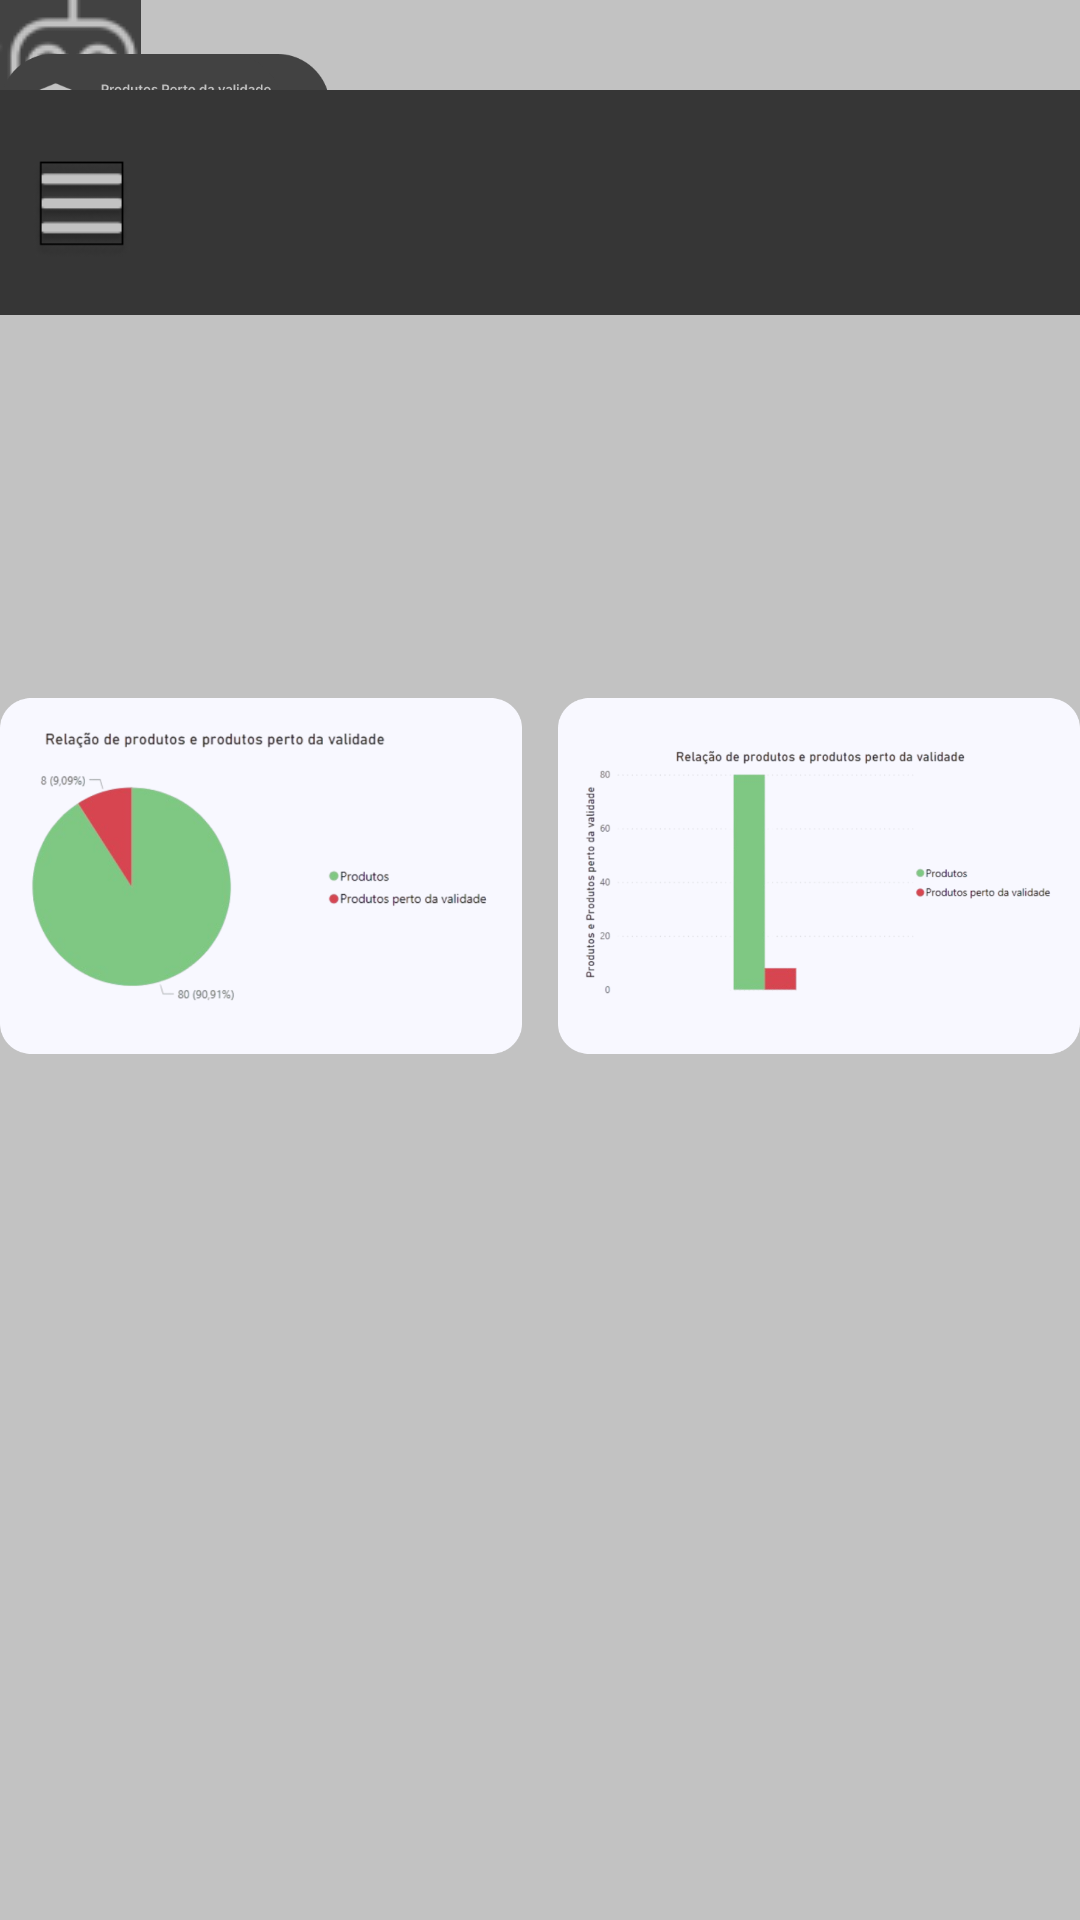

The Android layout XML behind this screen, and the referenced resources:
<!-- AndroidManifest.xml: application theme Theme.MobileeCheck -->
<!-- res/layout/activityrelatorio_main.xml -->
<?xml version="1.0" encoding="utf-8"?>
<androidx.constraintlayout.widget.ConstraintLayout xmlns:android="http://schemas.android.com/apk/res/android"
    xmlns:app="http://schemas.android.com/apk/res-auto"
    xmlns:tools="http://schemas.android.com/tools"
    android:layout_width="match_parent"
    android:layout_height="match_parent"
    android:background="#C2C2C2">

    <ImageView
        android:id="@+id/imageView7"
        android:layout_width="wrap_content"
        android:layout_height="wrap_content"
        app:srcCompat="@drawable/espa_o_para_gr_ficos"
        tools:layout_editor_absoluteX="0dp"
        tools:layout_editor_absoluteY="83dp" />

    <ImageView
        android:id="@+id/imageView8"
        android:layout_width="94dp"
        android:layout_height="74dp"
        android:layout_marginStart="16dp"
        app:layout_constraintStart_toStartOf="parent"
        app:srcCompat="@drawable/usu_rios"
        tools:layout_editor_absoluteY="100dp" />

    <ImageView
        android:id="@+id/imageView9"
        android:layout_width="94dp"
        android:layout_height="74dp"
        app:srcCompat="@drawable/estabelecimento"
        tools:layout_editor_absoluteX="114dp"
        tools:layout_editor_absoluteY="100dp" />

    <ImageButton
        android:id="@+id/imageButton2"
        android:layout_width="47dp"
        android:layout_height="50dp"
        android:background="#C2C2C2"
        app:srcCompat="@drawable/bot_o_i_a"
        tools:layout_editor_absoluteX="364dp"
        tools:layout_editor_absoluteY="437dp" />

    <ImageView
        android:id="@+id/imageView10"
        android:layout_width="94dp"
        android:layout_height="74dp"
        app:srcCompat="@drawable/produtos"
        tools:layout_editor_absoluteX="213dp"
        tools:layout_editor_absoluteY="100dp" />

    <ImageView
        android:id="@+id/imageView11"
        android:layout_width="94dp"
        android:layout_height="74dp"
        app:srcCompat="@drawable/vencendo"
        tools:layout_editor_absoluteX="312dp"
        tools:layout_editor_absoluteY="100dp" />

    <ImageView
        android:id="@+id/imageView12"
        android:layout_width="wrap_content"
        android:layout_height="wrap_content"
        app:srcCompat="@drawable/barra_superior"
        tools:layout_editor_absoluteX="0dp"
        tools:layout_editor_absoluteY="-34dp" />
</androidx.constraintlayout.widget.ConstraintLayout>
<!-- resources referenced by this layout -->
<resources>
  <!-- drawable barra_superior: png bitmap (drawable, 2308 bytes) -->
  <!-- drawable bot_o_i_a: png bitmap (drawable, 3585 bytes) -->
  <!-- drawable espa_o_para_gr_ficos: png bitmap (drawable, 153551 bytes) -->
  <!-- drawable estabelecimento: png bitmap (drawable, 6989 bytes) -->
  <!-- drawable usu_rios: png bitmap (drawable, 6961 bytes) -->
  <!-- drawable vencendo: png bitmap (drawable, 8700 bytes) -->
  <style name="Theme.MobileeCheck" parent="Base.Theme.MobileeCheck" />
  <style name="Base.Theme.MobileeCheck" parent="Theme.Material3.DayNight.NoActionBar">
          
          
      </style>
</resources>
